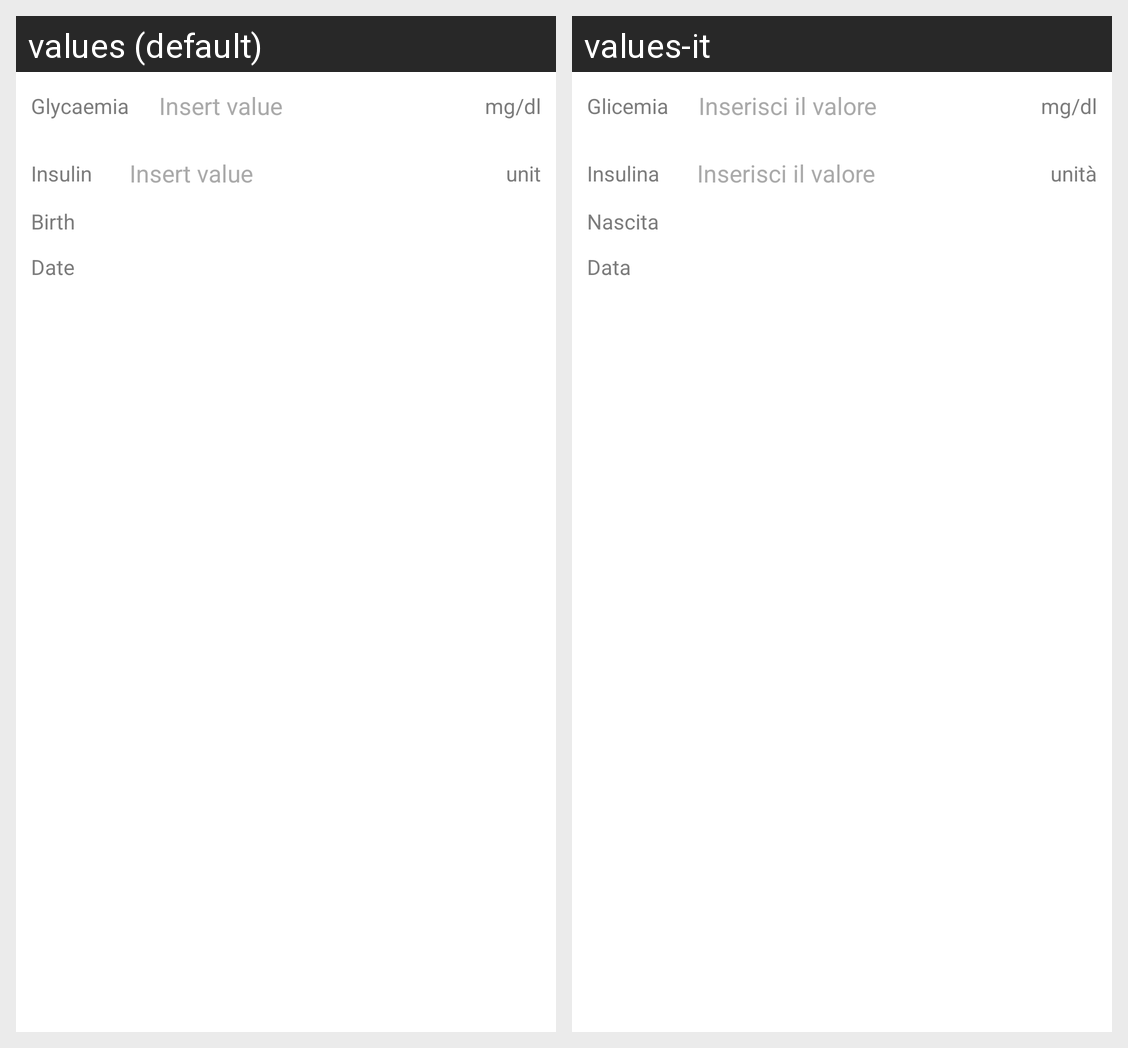

For this localized Android screen grid, give each drawn string resource with its value in every locale shown.
Android screen res/layout/fragment_dialog.xml rendered under 2 locales, left to right: values (default), values-it. Device: Nexus 5 (rendered at 1080×1920; each locale shown at half size, 540×960, under a caption strip naming it); theme AppTheme.
Strings drawn on this screen, with the default value and each locale's value (text and hints the layout hard-codes, and strings that could not be matched under every locale, appear in the picture but are not listed):

glycaemia
  values: Glycaemia
  values-it: Glicemia

unity_glycaemia
  values: mg/dl
  values-it: mg/dl

hint_value
  values: Insert value
  values-it: Inserisci il valore

insulin
  values: Insulin
  values-it: Insulina

unity_insulin
  values: unit
  values-it: unità

birth
  values: Birth
  values-it: Nascita

date
  values: Date
  values-it: Data
